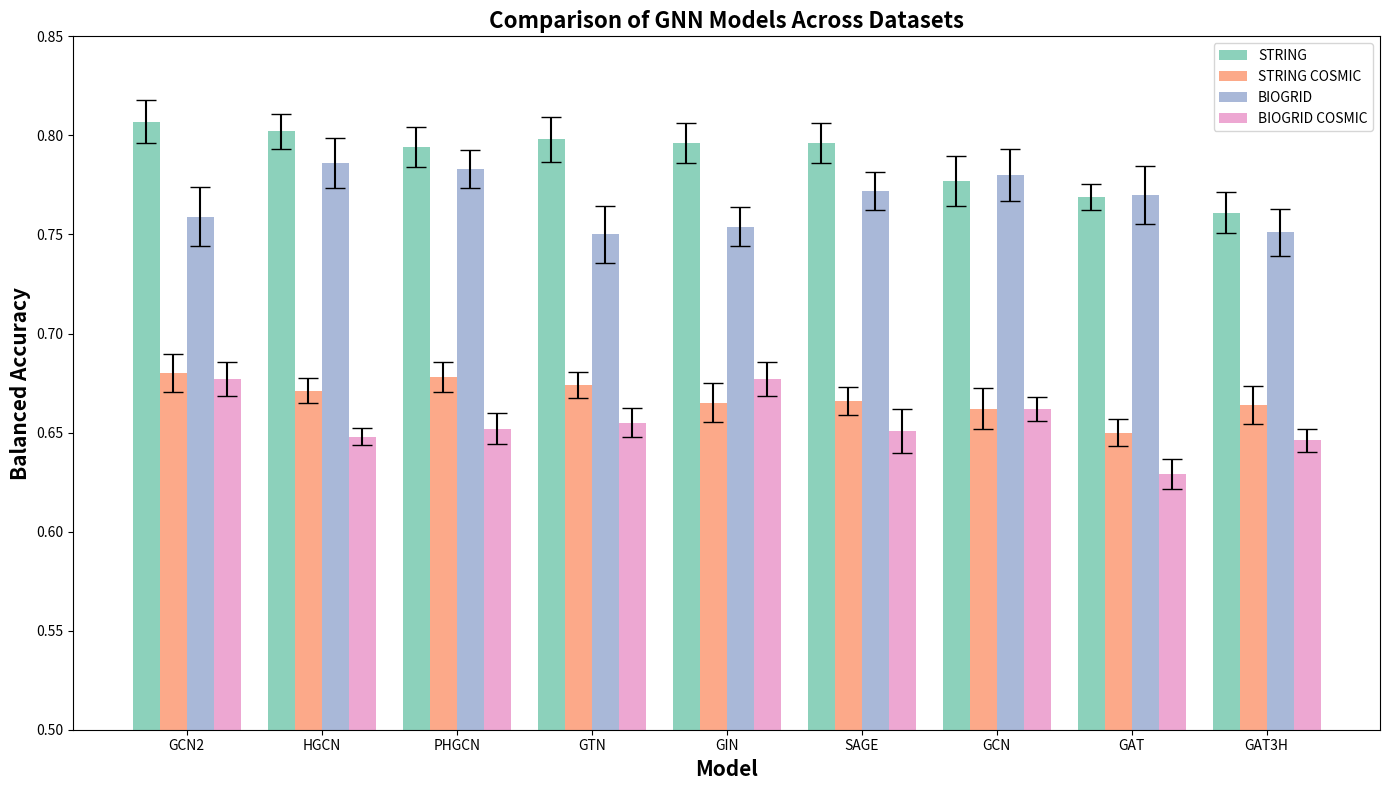

Here is the Python script that generated this plot: (Note: this script raises an exception after producing the figure.)
import pandas as pd
import numpy as np
import matplotlib.pyplot as plt
import seaborn as sns

# Sample data
data = {
    'String': {
        'means': [0.769, 0.761, 0.777, 0.807, 0.796, 0.798, 0.802, 0.794, 0.796],
        'stds': [0.021, 0.033, 0.04, 0.035, 0.032, 0.036, 0.028, 0.032, 0.032]
    },
    'String Cosmic': {
        'means': [0.65, 0.664, 0.662, 0.68, 0.665, 0.674, 0.671, 0.678, 0.666],
        'stds': [0.021, 0.03, 0.033, 0.03, 0.031, 0.02, 0.02, 0.024, 0.022]
    },
    'Biogrid': {
        'means': [0.77, 0.751, 0.78, 0.759, 0.754, 0.75, 0.786, 0.783, 0.772],
        'stds': [0.046, 0.037, 0.041, 0.047, 0.031, 0.045, 0.04, 0.03, 0.03]
    },
    'Biogrid Cosmic': {
        'means': [0.629, 0.646, 0.662, 0.677, 0.677, 0.655, 0.648, 0.652, 0.651],
        'stds': [0.024, 0.019, 0.019, 0.027, 0.027, 0.023, 0.014, 0.025, 0.035]
    }
}

for dataset in data:
    sems = [std / np.sqrt(10) for std in data[dataset]['stds']]
    data[dataset]['sems'] = sems

print(pd.DataFrame(data))

models = [str.upper(i) for i in['gat', 'gat3h', 'gcn', 'gcn2', 'gin', 'gtn', 'hgcn', 'phgcn', 'sage']]
datasets = ['String', 'String Cosmic', 'Biogrid', 'Biogrid Cosmic']

# Ranking models by performance
def rank_models_by_performance(models, data, datasets):
    scores = {model: 0 for model in models}
    for i in range(len(models)):
        for j in range(i+1, len(models)):
            model_A = models[i]
            model_B = models[j]
            model_A_means = [data[dataset]['means'][i] for dataset in datasets]
            model_B_means = [data[dataset]['means'][j] for dataset in datasets]
            for k in range(len(datasets)):
                if model_A_means[k] > model_B_means[k]:
                    scores[model_A] += 1
                elif model_A_means[k] < model_B_means[k]:
                    scores[model_B] += 1
    ranked_models = sorted(scores, key=scores.get, reverse=True)
    return ranked_models

ordered_models = rank_models_by_performance(models, data, datasets)

# Plotting

width = 0.2
all_positions = [np.arange(len(ordered_models))]
for i in range(1, len(datasets)):
    pos = [x + width for x in all_positions[-1]]
    all_positions.append(pos)

# Get the colors from Seaborn's "Set2" palette
colors = sns.color_palette("Set2", len(datasets))

# Plotting with the new color scheme
fig, ax = plt.subplots(figsize=(14, 8))

for i, dataset in enumerate(datasets):
    means = [data[dataset]['means'][models.index(model)] for model in ordered_models]
    stds = [data[dataset]['sems'][models.index(model)] for model in ordered_models]
    ax.bar(all_positions[i], means, yerr=stds, width=width, label=str.upper(dataset), alpha=0.75, capsize=7, color=colors[i])

ax.set_xlabel('Model', fontweight='bold', fontsize=15)
ax.set_ylabel('Balanced Accuracy', fontweight='bold', fontsize=15)
ax.set_title('Comparison of GNN Models Across Datasets', fontweight='bold', fontsize=16)
ax.set_xticks([r + 1.5*width for r in range(len(ordered_models))])
ax.set_xticklabels(ordered_models)
ax.set_ylim(0.5, 0.85)
ax.legend()
plt.tight_layout()
plt.savefig('/home/<user>/code/cancer-gnn-nf/results/comparison/comparison.pdf')
plt.show()

